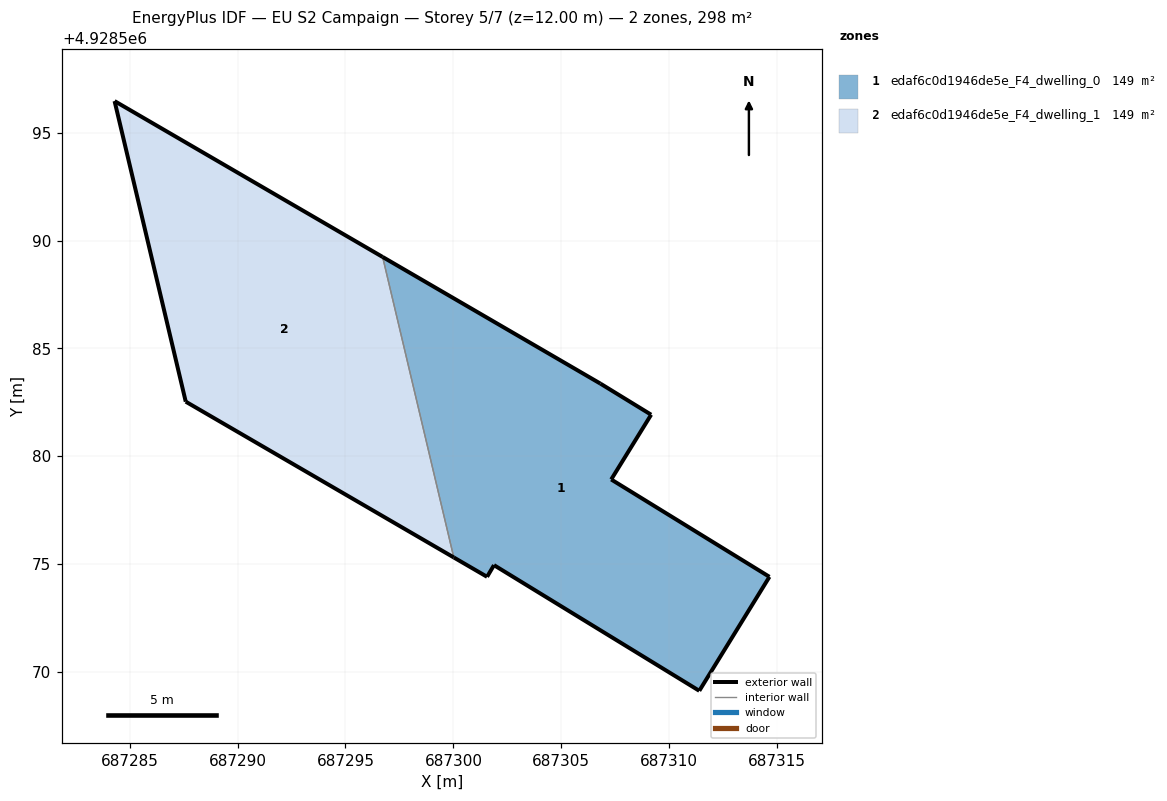
=== STOREY PLAN SPEC (per zone: floor XY polygon, exterior-wall plan segments, windows/doors) ===
zone 1: edaf6c0d1946de5e_F4_dwelling_0  (149.1 m²)
  floor: (687311.39, 4928569.14) (687314.64, 4928574.42) (687307.31, 4928578.93) (687309.16, 4928581.93) (687306.81, 4928583.37) (687296.72, 4928589.24) (687300.02, 4928575.32) (687301.56, 4928574.42) (687301.88, 4928574.96)
  exterior wall: (687314.64, 4928574.42) – (687311.39, 4928569.14)  [6.2 m]
  exterior wall: (687311.39, 4928569.14) – (687301.88, 4928574.96)  [11.2 m]
  exterior wall: (687301.88, 4928574.96) – (687301.56, 4928574.42)  [0.6 m]
  exterior wall: (687301.56, 4928574.42) – (687300.02, 4928575.32)  [1.8 m]
  exterior wall: (687296.72, 4928589.24) – (687306.81, 4928583.37)  [11.7 m]
  exterior wall: (687306.81, 4928583.37) – (687309.16, 4928581.93)  [2.8 m]
  exterior wall: (687309.16, 4928581.93) – (687307.31, 4928578.93)  [3.5 m]
  exterior wall: (687307.31, 4928578.93) – (687314.64, 4928574.42)  [8.6 m]
  interior walls: 1
zone 2: edaf6c0d1946de5e_F4_dwelling_1  (149.1 m²)
  floor: (687300.02, 4928575.32) (687296.72, 4928589.24) (687284.30, 4928596.46) (687287.60, 4928582.54)
  exterior wall: (687300.02, 4928575.32) – (687287.60, 4928582.54)  [14.4 m]
  exterior wall: (687287.60, 4928582.54) – (687284.30, 4928596.46)  [14.3 m]
  exterior wall: (687284.30, 4928596.46) – (687296.72, 4928589.24)  [14.4 m]
  interior walls: 1

=== DERIVED (storey summary) ===
Building: EU S2 Campaign
Storey: 5 of 7  (floor level z = 12.00 m)
Storey gross floor area: 298.2 m²
Zones on this storey: 2
  - edaf6c0d1946de5e_F4_dwelling_0: floor 149.1 m²; exterior wall 46.3 m (139.0 m²); WWR 0.0%
  - edaf6c0d1946de5e_F4_dwelling_1: floor 149.1 m²; exterior wall 43.0 m (129.1 m²); WWR 0.0%
Zone adjacency (shared interzone walls):
  - edaf6c0d1946de5e_F4_dwelling_0 ↔ edaf6c0d1946de5e_F4_dwelling_1